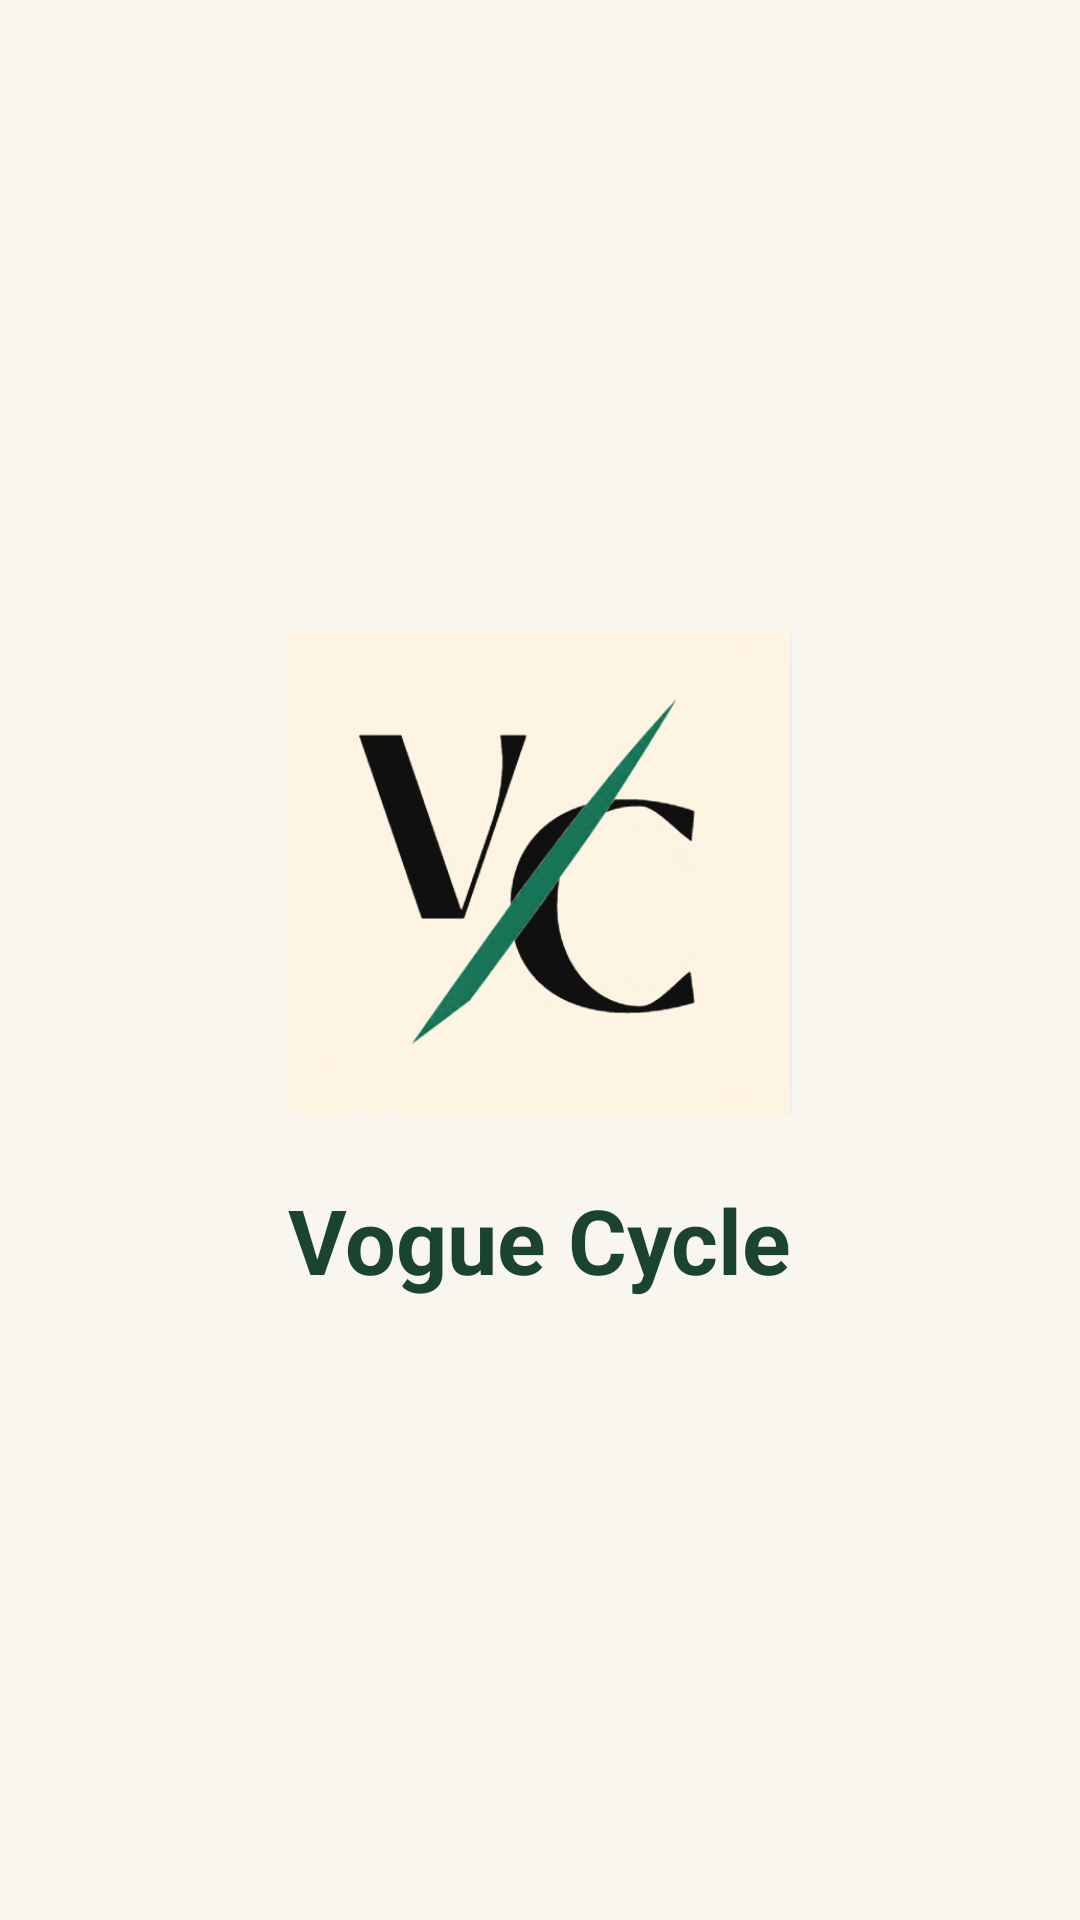

Layout XML and referenced resources for this Android screen:
<!-- AndroidManifest.xml: application theme Theme.VougeCycle -->
<!-- res/layout/activity_main.xml -->
<?xml version="1.0" encoding="utf-8"?>
<androidx.constraintlayout.widget.ConstraintLayout xmlns:android="http://schemas.android.com/apk/res/android"
    xmlns:app="http://schemas.android.com/apk/res-auto"
    xmlns:tools="http://schemas.android.com/tools"
    android:id="@+id/main"
    android:layout_width="match_parent"
    android:layout_height="match_parent"
    android:background="@color/vc_white"
    tools:context=".MainActivity">

    <ImageView
        android:id="@+id/ivLogo"
        android:layout_width="168dp"
        android:layout_height="168dp"
        android:contentDescription="Vogue Cycle logo"
        android:src="@drawable/vougecycle_logo"
        app:layout_constraintBottom_toTopOf="@id/tvStarting"
        app:layout_constraintEnd_toEndOf="parent"
        app:layout_constraintStart_toStartOf="parent"
        app:layout_constraintTop_toTopOf="parent"
        app:layout_constraintVertical_chainStyle="packed"/>

    <TextView
        android:id="@+id/tvStarting"
        android:layout_width="wrap_content"
        android:layout_height="wrap_content"
        android:layout_marginTop="18dp"
        android:text="Vogue Cycle"
        android:textColor="@color/vc_green"
        android:textSize="30sp"
        android:textStyle="bold"
        app:layout_constraintBottom_toBottomOf="parent"
        app:layout_constraintEnd_toEndOf="parent"
        app:layout_constraintStart_toStartOf="parent"
        app:layout_constraintTop_toBottomOf="@id/ivLogo" />

</androidx.constraintlayout.widget.ConstraintLayout>
<!-- resources referenced by this layout -->
<resources>
  <color name="vc_green">#1B4332</color>
  <color name="vc_white">#F9F6F0</color>
  <!-- drawable vougecycle_logo: png bitmap (drawable, 199957 bytes) -->
  <style name="Theme.VougeCycle" parent="Theme.MaterialComponents.DayNight.NoActionBar">
          <item name="colorPrimary">@color/vc_green</item>
          <item name="colorPrimaryDark">@color/vc_green_dark</item>
          <item name="colorAccent">@color/vc_gold</item>
          <item name="android:statusBarColor">@color/vc_green</item>
          <item name="android:windowLightStatusBar">false</item>
          <item name="android:windowLightNavigationBar">true</item>
          <item name="android:navigationBarColor">@color/vc_off_white</item>
          <item name="android:windowSoftInputMode">stateAlwaysHidden|adjustResize</item>
      </style>
  <color name="vc_green_dark">#0D1F17</color>
  <color name="vc_gold">#C5A059</color>
  <color name="vc_off_white">#F2EFE9</color>
</resources>
